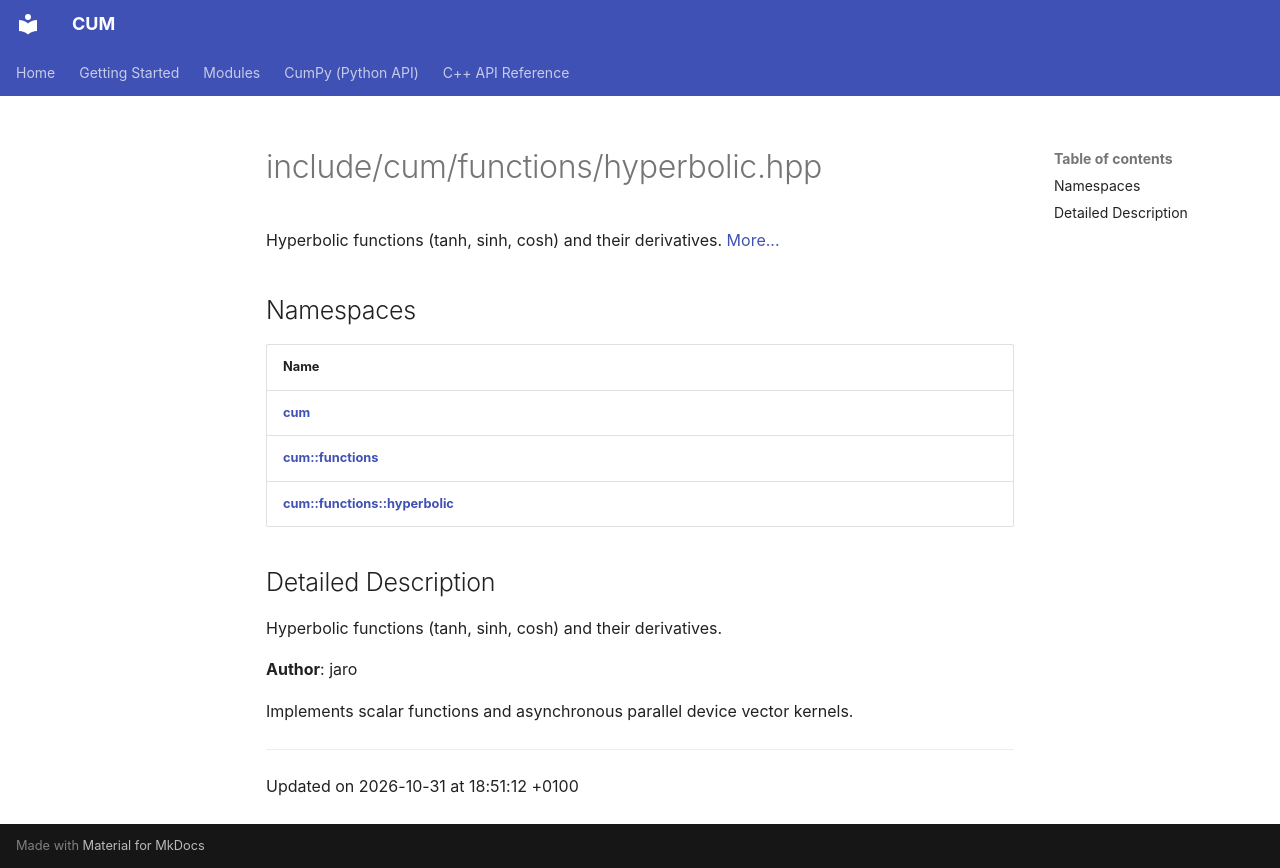

repository: Mosche-Brain/CUM · page: api/Files/hyperbolic_8hpp/index.html · generator: mkdocs

---
title: include/cum/functions/hyperbolic.hpp
summary: Hyperbolic functions (tanh, sinh, cosh) and their derivatives. 

---

# include/cum/functions/hyperbolic.hpp

Hyperbolic functions (tanh, sinh, cosh) and their derivatives.  [More...](#detailed-description)

## Namespaces

| Name           |
| -------------- |
| **[cum](/CUM/api/Namespaces/namespacecum/)**  |
| **[cum::functions](/CUM/api/Namespaces/namespacecum_1_1functions/)**  |
| **[cum::functions::hyperbolic](/CUM/api/Namespaces/namespacecum_1_1functions_1_1hyperbolic/)**  |

## Detailed Description

Hyperbolic functions (tanh, sinh, cosh) and their derivatives. 

**Author**: jaro


Implements scalar functions and asynchronous parallel device vector kernels. 






-------------------------------

Updated on 2026-10-31 at 18:51:12 +0100
